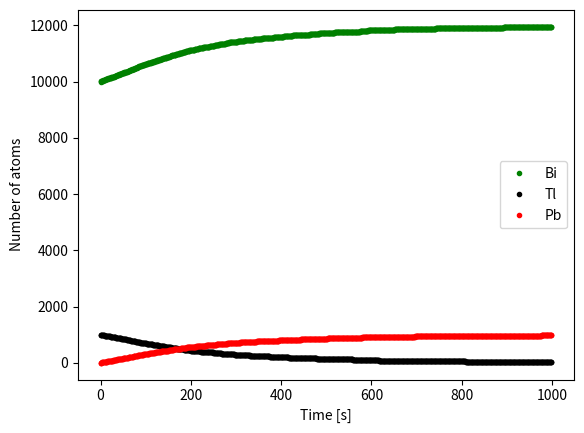

Recreate this plot in Python.
import numpy as np
import matplotlib.pyplot as plt

if __name__ == "__main__":
    NTl = 1000
    NPb = 0
    NBi = 10000
    tau_Tl = 3.053*60 #half life of thallium in seconds
    timestep = 1 #second
    tmax = 1000
    p_decay = 1-2**(-timestep/tau_Tl) #decay probability in one second

    ts = np.arange(0, tmax, timestep)

    Tl = []
    Pb = []
    Bi = []
    for t in ts:
        #log number of remaning Tl and Pb
        Tl.append(NTl)
        Pb.append(NPb)
        Bi.append(NBi)
        #step through # of Tl atoms remaining
        for i in range(NTl):
            #if atom decays, one
            if np.random.random()<p_decay:
                NTl = NTl-1
                NPb = NPb+1
                NBi = NBi+2
    plt.plot(ts, Bi, 'g.', label = 'Bi')
    plt.plot(ts, Tl, 'k.', label = 'Tl')
    plt.plot(ts, Pb, 'r.', label = 'Pb')
    plt.xlabel('Time [s]')
    plt.ylabel('Number of atoms')
    plt.legend()
    plt.show()